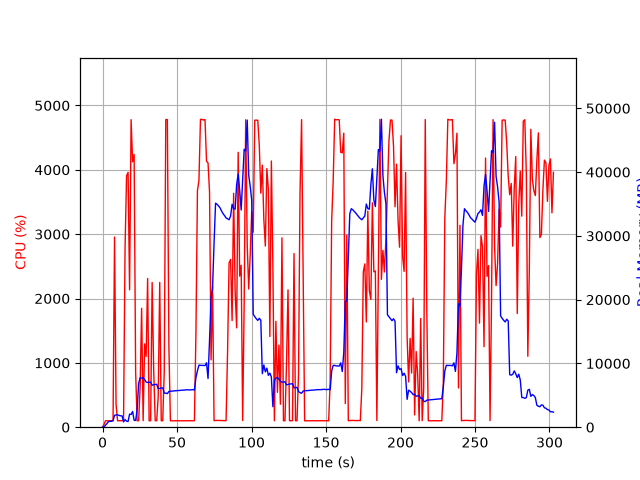

The data file committed next to this chart (first rows):
elapsed_time, nproc, cpu, mem_real, mem_virtual
3.6716461181640625e-05, 1, 0.0, 8.086, 3185
1.006, 1, 44.7, 43.96, 618.7
2.014, 1, 100.2, 323.9, 1895
3.02, 1, 99.3, 589.9, 3181
4.027, 1, 100.3, 877.9, 3181
5.034, 1, 100.3, 924.8, 2669
6.042, 1, 100.2, 924.8, 2669
7.048, 1, 100.3, 1034, 3254
8.056, 1, 2954, 1854, 7445
9.064, 1, 357.0, 1931, 7549
10.07, 1, 100.2, 1930, 7609
11.08, 1, 101.2, 1857, 7609
12.09, 1, 101.2, 1787, 7609
13.09, 1, 101.3, 1773, 7609
14.1, 1, 103.3, 831, 7681
15.11, 1, 2779, 1199, 7681
16.12, 1, 3908, 943.4, 7713
17.14, 1, 3960, 893.9, 8323
18.15, 1, 2135, 2051, 8379
19.16, 1, 4780, 1997, 8379
20.18, 1, 4125, 2462, 8379
21.19, 1, 4238, 1085, 8379
22.21, 1, 861.2, 1061, 9403
23.22, 1, 99.4, 2719, 21013
24.22, 1, 100.3, 6841, 21013
25.23, 1, 619.4, 7751, 21093
26.24, 1, 1848, 7681, 21093
27.24, 1, 101.3, 7751, 21093
28.25, 1, 1295, 7475, 21093
29.26, 1, 1100, 7085, 21093
30.26, 1, 2311, 7005, 21093
31.27, 1, 100.2, 7047, 21093
32.28, 1, 100.3, 7080, 21093
33.29, 1, 2249, 6578, 21093
34.33, 1, 884.5, 6652, 21093
35.34, 1, 101.2, 6698, 21093
36.34, 1, 100.2, 6739, 21093
37.35, 1, 472.0, 6033, 21093
38.39, 1, 2251, 6092, 21093
39.4, 1, 100.3, 6142, 21093
40.4, 1, 100.3, 6182, 21093
41.41, 1, 858.6, 5349, 21093
42.45, 1, 4779, 5349, 21093
43.5, 1, 4782, 5257, 21093
44.54, 1, 1242, 5610, 21123
45.55, 1, 99.3, 5636, 21123
46.56, 1, 100.2, 5664, 21123
47.56, 1, 100.2, 5681, 21123
48.57, 1, 100.3, 5707, 21123
49.58, 1, 100.2, 5731, 21123
50.59, 1, 100.2, 5740, 21123
51.59, 1, 100.3, 5759, 21123
52.6, 1, 100.3, 5787, 21123
53.61, 1, 100.3, 5797, 21123
54.62, 1, 100.3, 5819, 21123
55.62, 1, 100.3, 5845, 21123
56.63, 1, 99.3, 5871, 21123
57.64, 1, 101.3, 5850, 21123
58.65, 1, 100.2, 5839, 21123
59.66, 1, 101.0, 5867, 21123
... 240 more rows
